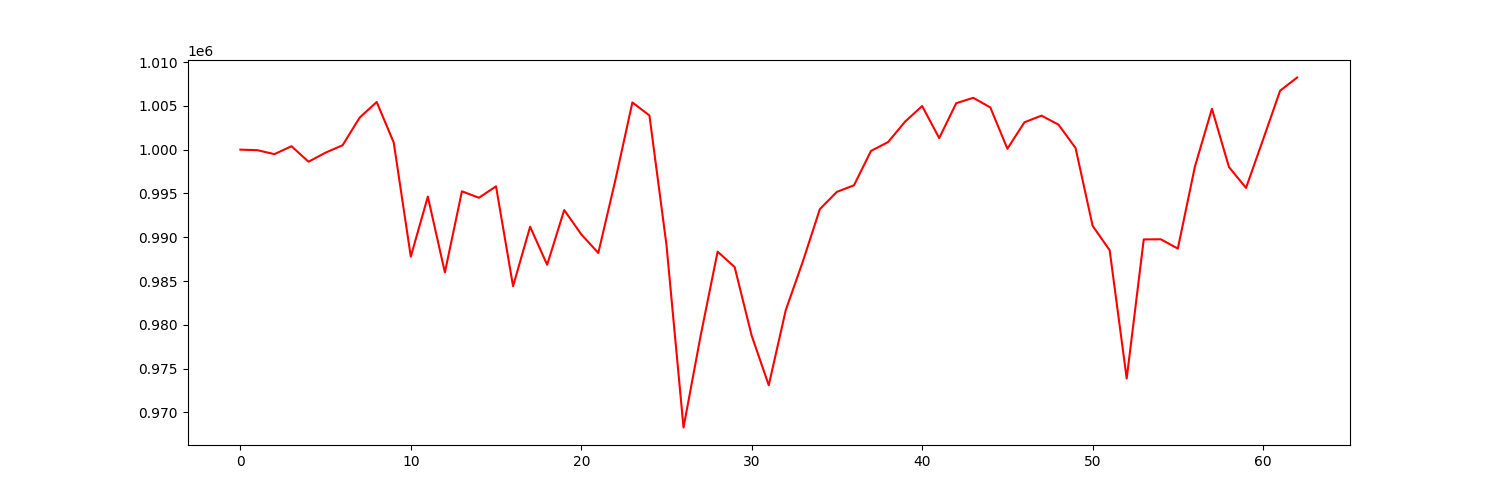

Values plotted in this chart, from the file beside it:
account_value, date, daily_return
1000000, 2021-04-06, 
999939, 2021-04-07, -6.0646343444714645e-05
999485, 2021-04-08, -0.0004544
1000391, 2021-04-09, 0.0009063
998624, 2021-04-12, -0.001766
999656, 2021-04-13, 0.001034
1000506, 2021-04-14, 0.0008494
1003656, 2021-04-15, 0.003149
1005439, 2021-04-16, 0.001777
1000802, 2021-04-19, -0.004612
987789, 2021-04-20, -0.013
994641, 2021-04-21, 0.006937
985993, 2021-04-22, -0.008695
995244, 2021-04-23, 0.009383
994509, 2021-04-26, -0.0007386
995812, 2021-04-27, 0.001311
984416, 2021-04-28, -0.01144
991202, 2021-04-29, 0.006893
986860, 2021-04-30, -0.00438
993109, 2021-05-03, 0.006332
990337, 2021-05-04, -0.002791
988207, 2021-05-05, -0.002151
996504, 2021-05-06, 0.008397
1005387, 2021-05-07, 0.008914
1003904, 2021-05-10, -0.001476
989121, 2021-05-11, -0.01472
968287, 2021-05-12, -0.02106
978725, 2021-05-13, 0.01078
988359, 2021-05-14, 0.009843
986596, 2021-05-17, -0.001784
978761, 2021-05-18, -0.007941
973113, 2021-05-19, -0.005771
981694, 2021-05-20, 0.008818
987236, 2021-05-21, 0.005646
993219, 2021-05-24, 0.006061
995186, 2021-05-25, 0.00198
995929, 2021-05-26, 0.0007459
999855, 2021-05-27, 0.003943
1000860, 2021-05-28, 0.001005
1003201, 2021-06-01, 0.002339
1004978, 2021-06-02, 0.001771
1001319, 2021-06-03, -0.003641
1005301, 2021-06-04, 0.003977
1005916, 2021-06-07, 0.0006119
1004813, 2021-06-08, -0.001097
1000103, 2021-06-09, -0.004688
1003121, 2021-06-10, 0.003018
1003881, 2021-06-11, 0.0007569
1002852, 2021-06-14, -0.001024
1000187, 2021-06-15, -0.002658
991307, 2021-06-16, -0.008878
988520, 2021-06-17, -0.002812
973872, 2021-06-18, -0.01482
989754, 2021-06-21, 0.01631
989770, 2021-06-22, 1.5916859179121445e-05
988708, 2021-06-23, -0.001073
998052, 2021-06-24, 0.00945
1004665, 2021-06-25, 0.006626
998010, 2021-06-28, -0.006624
995632, 2021-06-29, -0.002384
... 3 more rows
